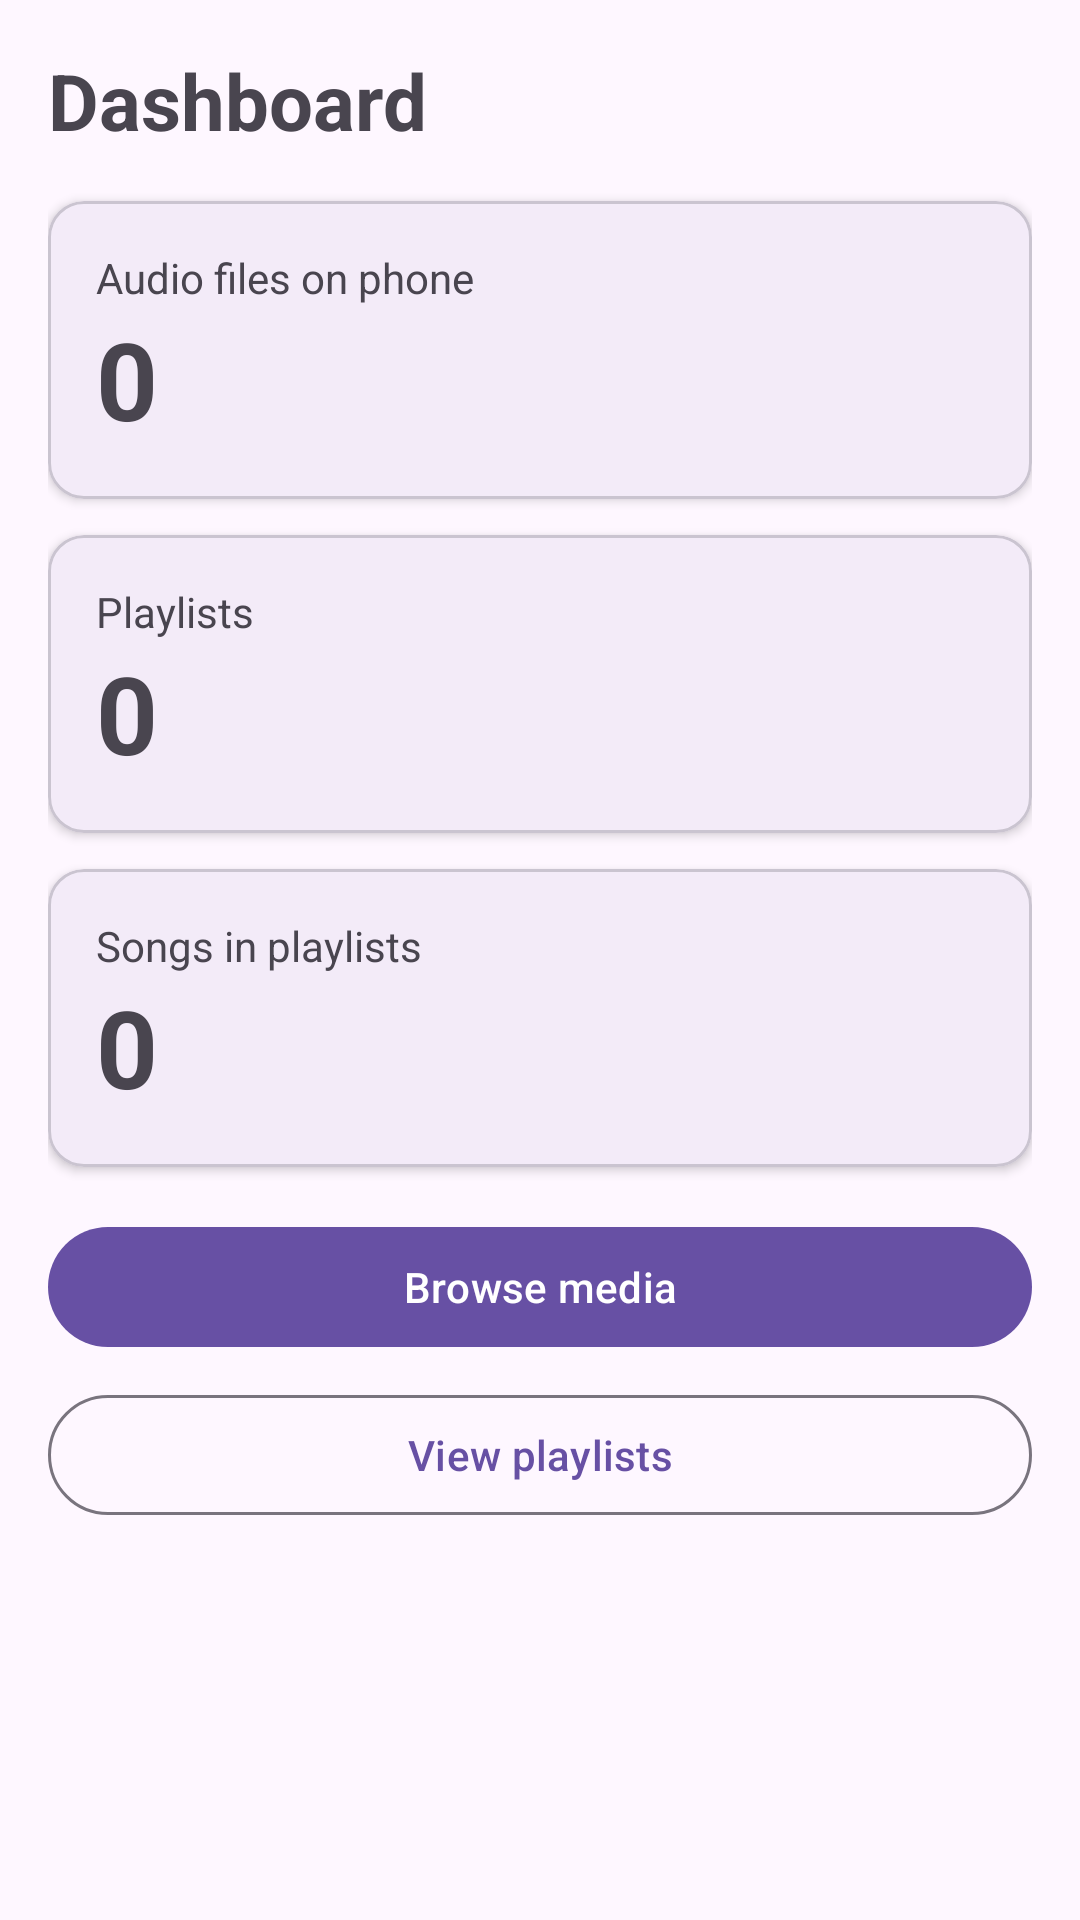

Android layout source for this screen:
<!-- AndroidManifest.xml: application theme Theme.MusicFiles -->
<!-- res/layout/fragment_home.xml -->
<?xml version="1.0" encoding="utf-8"?>
<LinearLayout xmlns:android="http://schemas.android.com/apk/res/android"
    xmlns:app="http://schemas.android.com/apk/res-auto"
    android:layout_width="match_parent"
    android:layout_height="match_parent"
    android:orientation="vertical"
    android:padding="16dp">

    <TextView
        android:layout_width="wrap_content"
        android:layout_height="wrap_content"
        android:layout_marginBottom="16dp"
        android:text="@string/dashboard"
        android:textSize="26sp"
        android:textStyle="bold" />

    <com.google.android.material.card.MaterialCardView
        android:layout_width="match_parent"
        android:layout_height="wrap_content"
        android:layout_marginBottom="12dp"
        app:cardElevation="2dp">

        <LinearLayout
            android:layout_width="match_parent"
            android:layout_height="wrap_content"
            android:orientation="vertical"
            android:padding="16dp">

            <TextView
                android:layout_width="wrap_content"
                android:layout_height="wrap_content"
                android:text="@string/audio_files_on_phone"
                android:textSize="14sp" />

            <TextView
                android:id="@+id/totalAudioCount"
                android:layout_width="wrap_content"
                android:layout_height="wrap_content"
                android:text="0"
                android:textSize="36sp"
                android:textStyle="bold" />
        </LinearLayout>
    </com.google.android.material.card.MaterialCardView>

    <com.google.android.material.card.MaterialCardView
        android:layout_width="match_parent"
        android:layout_height="wrap_content"
        android:layout_marginBottom="12dp"
        app:cardElevation="2dp">

        <LinearLayout
            android:layout_width="match_parent"
            android:layout_height="wrap_content"
            android:orientation="vertical"
            android:padding="16dp">

            <TextView
                android:layout_width="wrap_content"
                android:layout_height="wrap_content"
                android:text="@string/playlists_count_label"
                android:textSize="14sp" />

            <TextView
                android:id="@+id/playlistCount"
                android:layout_width="wrap_content"
                android:layout_height="wrap_content"
                android:text="0"
                android:textSize="36sp"
                android:textStyle="bold" />
        </LinearLayout>
    </com.google.android.material.card.MaterialCardView>

    <com.google.android.material.card.MaterialCardView
        android:layout_width="match_parent"
        android:layout_height="wrap_content"
        app:cardElevation="2dp">

        <LinearLayout
            android:layout_width="match_parent"
            android:layout_height="wrap_content"
            android:orientation="vertical"
            android:padding="16dp">

            <TextView
                android:layout_width="wrap_content"
                android:layout_height="wrap_content"
                android:text="@string/songs_in_playlists"
                android:textSize="14sp" />

            <TextView
                android:id="@+id/playlistSongCount"
                android:layout_width="wrap_content"
                android:layout_height="wrap_content"
                android:text="0"
                android:textSize="36sp"
                android:textStyle="bold" />
        </LinearLayout>
    </com.google.android.material.card.MaterialCardView>

    <com.google.android.material.button.MaterialButton
        android:id="@+id/openMedia"
        android:layout_width="match_parent"
        android:layout_height="wrap_content"
        android:layout_marginTop="16dp"
        android:text="@string/browse_media" />

    <com.google.android.material.button.MaterialButton
        android:id="@+id/openPlaylists"
        style="@style/Widget.Material3.Button.OutlinedButton"
        android:layout_width="match_parent"
        android:layout_height="wrap_content"
        android:layout_marginTop="8dp"
        android:text="@string/view_playlists" />

</LinearLayout>
<!-- resources referenced by this layout -->
<resources>
  <string name="audio_files_on_phone">Audio files on phone</string>
  <string name="browse_media">Browse media</string>
  <string name="dashboard">Dashboard</string>
  <string name="playlists_count_label">Playlists</string>
  <string name="songs_in_playlists">Songs in playlists</string>
  <string name="view_playlists">View playlists</string>
  <style name="Theme.MusicFiles" parent="Theme.Material3.DayNight.NoActionBar" />
</resources>
